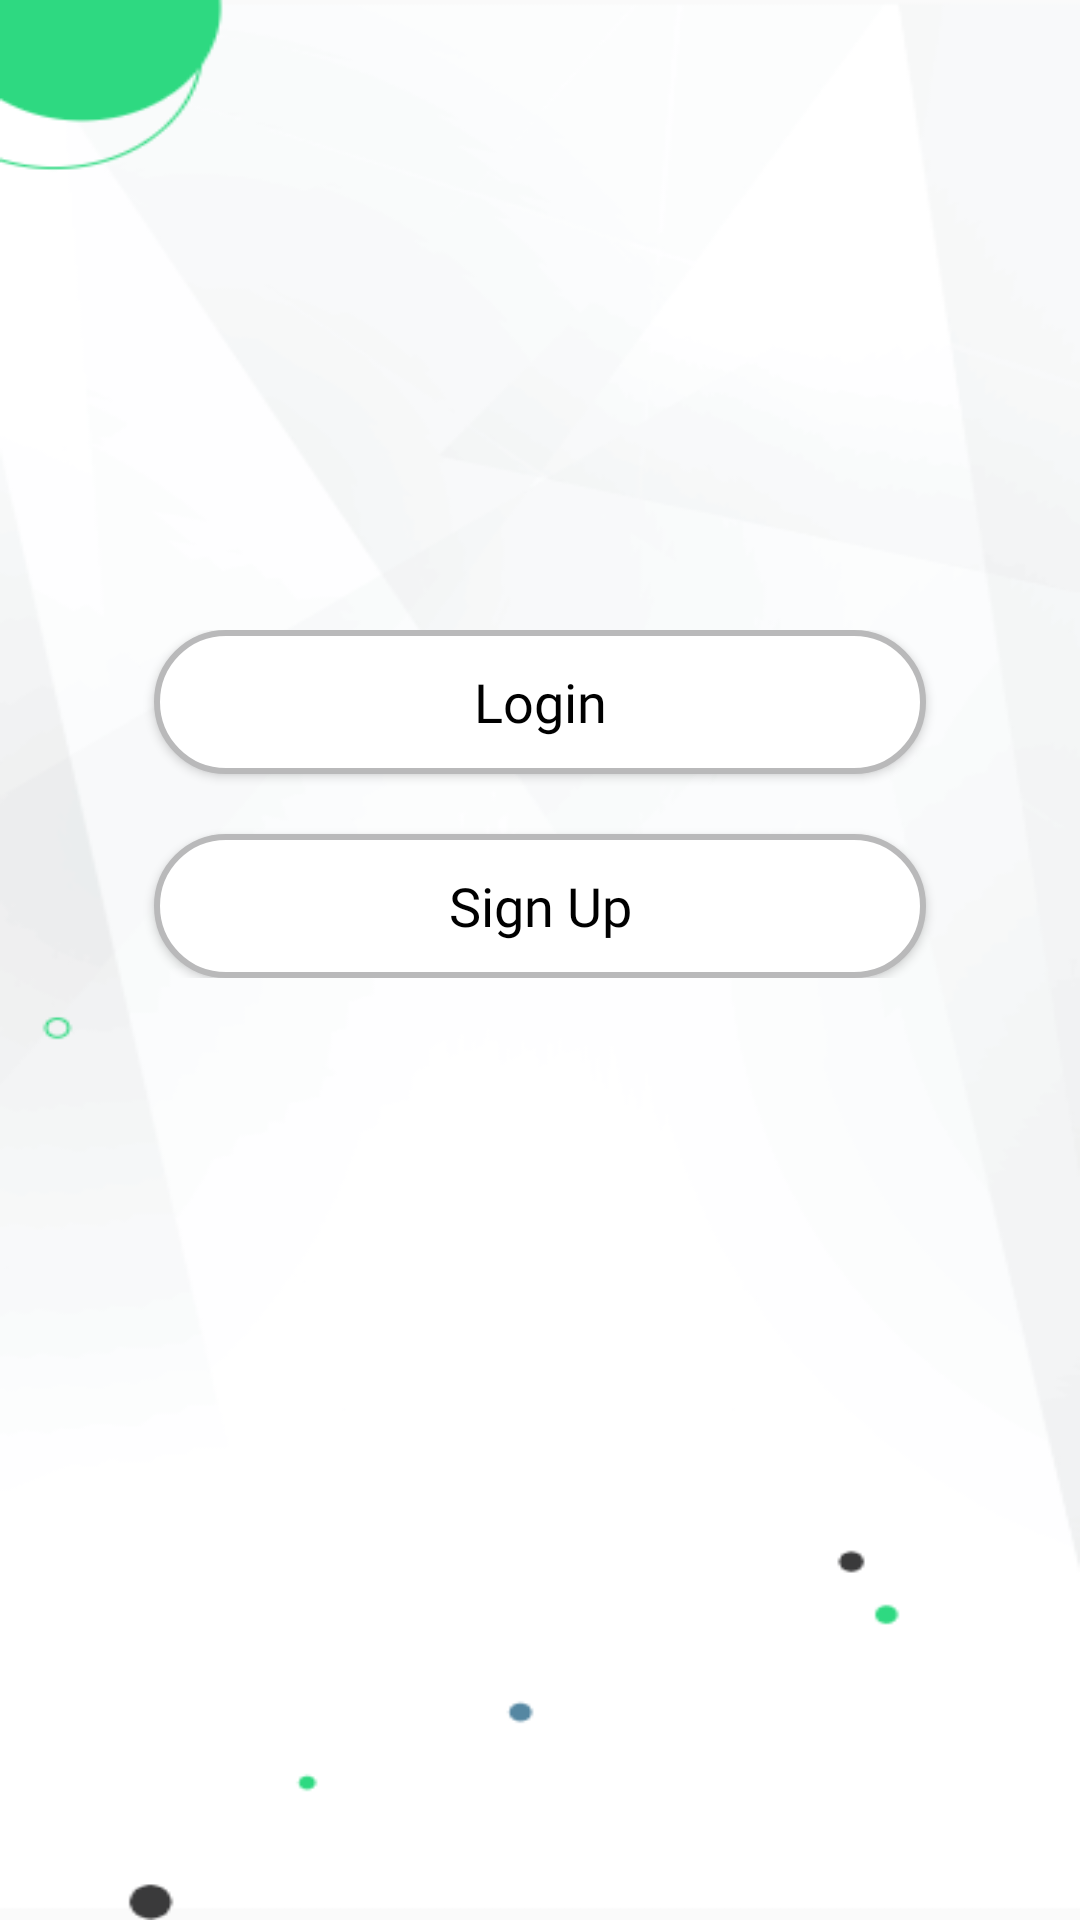

Here is an Android app screen rendered from its layout file. Give the layout XML and the strings, colors and styles it references.
<!-- AndroidManifest.xml: application theme NoActionTheme -->
<!-- res/layout/activity_login_signup.xml -->
<?xml version="1.0" encoding="utf-8"?>
<RelativeLayout xmlns:android="http://schemas.android.com/apk/res/android"
    xmlns:app="http://schemas.android.com/apk/res-auto"
    xmlns:tools="http://schemas.android.com/tools"
    android:layout_width="match_parent"
    android:layout_height="match_parent"
    tools:context=".login.LoginSignUpOptionActivity"
    android:background="@drawable/signuo_login_background">

<RelativeLayout
    android:layout_width="match_parent"
    android:layout_height="wrap_content"
    android:orientation="vertical"
    android:layout_marginTop="200dp"
    android:padding="10dp">


    <LinearLayout
        android:id="@+id/textInputLayout"
        android:layout_marginHorizontal="10pt"
        android:layout_width="match_parent"
        android:layout_height="wrap_content"
        android:orientation="vertical">


        <Button
            android:id="@+id/btn_login"
            android:layout_width="match_parent"
            android:layout_height="wrap_content"
            android:textColor="@color/black"
            android:text="Login"
            android:textAllCaps="false"
            android:fontFamily="@font/hk_grotesk_regular"
            android:textSize="18dp"
            android:layout_marginHorizontal="10pt"
            android:background="@drawable/roundedrectanglebackground"
            android:layout_below="@+id/signUpTextLayout"
            android:layout_centerHorizontal="true"/>

        <Button
            android:id="@+id/btn_signup"
            android:layout_width="match_parent"
            android:layout_height="wrap_content"
            android:textColor="@color/black"
            android:text="Sign Up"
            android:textAllCaps="false"
            android:fontFamily="@font/hk_grotesk_regular"
            android:textSize="18dp"
            android:layout_marginHorizontal="10pt"
            android:background="@drawable/roundedrectanglebackground"
            android:layout_below="@+id/signUpTextLayout"
            android:layout_centerHorizontal="true"
            android:layout_marginTop="20dp"/>

    </LinearLayout>


</RelativeLayout>

</RelativeLayout>
<!-- resources referenced by this layout -->
<resources>
  <color name="black">#FF000000</color>
  <!-- drawable roundedrectanglebackground (drawable) -->
  <?xml version="1.0" encoding="utf-8"?>
  <shape xmlns:android="http://schemas.android.com/apk/res/android"
      android:shape="rectangle"
      >
  
      <stroke
          android:width="2dp"
          android:color="#B9B9BA"
          />
      <corners android:radius="25dp" />
      <solid android:color="@android:color/white"/>
  
  
  </shape>
  <!-- drawable signuo_login_background: png bitmap (drawable, 42008 bytes) -->
  <style name="NoActionTheme" parent="Theme.AppCompat.Light.NoActionBar">
          
          <item name="colorPrimary">@color/colorPrimary</item>
          <item name="colorPrimaryDark">@color/colorPrimaryDark</item>
          <item name="colorAccent">@color/colorAccent</item>
      </style>
  <color name="colorPrimary">#008577</color>
  <color name="colorPrimaryDark">#00574B</color>
  <color name="colorAccent">#269CAB</color>
</resources>
